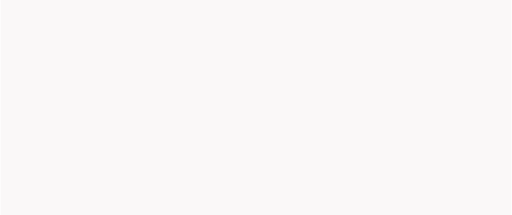
t = 0.00 s
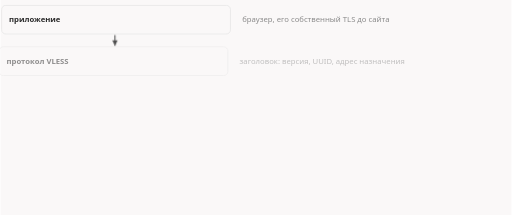
t = 1.67 s
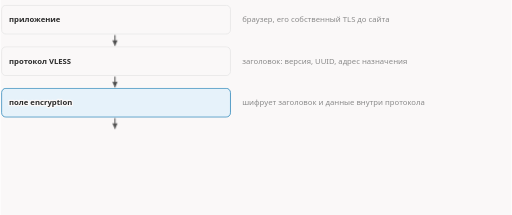
t = 3.33 s
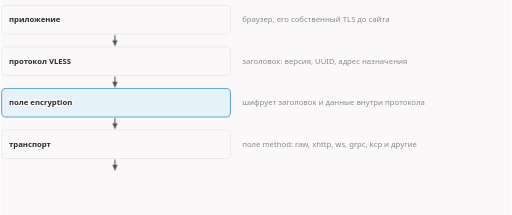
t = 5.00 s
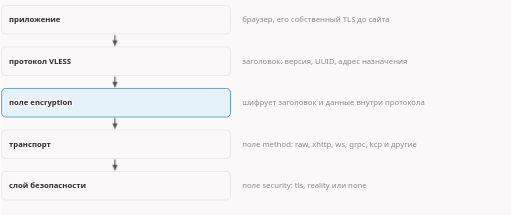
t = 6.67 s
t = 8.33 s: frame unchanged from t = 6.67 s, image omitted

The animated SVG that drew these frames (rendered in a browser with its animation timeline set to each time). Animation: 9 CSS @keyframes rules; one cycle of 10.00 s, repeats indefinitely.

<svg xmlns="http://www.w3.org/2000/svg" class="dsh-vless-encryption-layers" viewBox="0 0 960 404" width="960" height="404" role="img" aria-labelledby="dsh-vless-encryption-layers-t dsh-vless-encryption-layers-d">
<title id="dsh-vless-encryption-layers-t">VLESS Encryption — шифрование внутри протокола VLESS</title>
<desc id="dsh-vless-encryption-layers-d">Приложение со своим TLS до сайта передаёт данные протоколу VLESS. Поле encryption включает собственное шифрование протокола: оно закрывает и заголовок VLESS (версия, UUID, адрес назначения), и данные ещё до того, как они попадут в транспорт и слой безопасности.</desc>
<style>.dsh-vless-encryption-layers{--fg:var(--dark,#2b2b2b);--fg2:var(--darkgray,#4e4e4e);--mute:var(--gray,#8a8a8a);--line:var(--lightgray,#e5e5e5);--acc:var(--secondary,#1f7fb5);--tint:var(--highlight,rgba(178,225,255,.28));--bg:var(--light,#faf8f8);--rej:#c4372b;--rejt:rgba(196,55,43,.10)}@media (prefers-color-scheme:dark){.dsh-vless-encryption-layers{--fg:var(--dark,#ebebec);--fg2:var(--darkgray,#d4d4d4);--mute:var(--gray,#8c8c8c);--line:var(--lightgray,#393639);--acc:var(--secondary,#b2e1ff);--tint:var(--highlight,rgba(178,225,255,.12));--bg:var(--light,#161618);--rej:#ff8f80;--rejt:rgba(255,143,128,.13)}}.dsh-vless-encryption-layers .dsh-vless-encryption-layers-bg{fill:var(--bg)}.dsh-vless-encryption-layers text{font-family:var(--bodyFont,'Source Sans 3'),system-ui,-apple-system,'Segoe UI',Roboto,sans-serif;font-size:16px;fill:var(--fg2)}.dsh-vless-encryption-layers .dsh-vless-encryption-layers-t{paint-order:stroke;stroke:var(--bg);stroke-width:5px;stroke-linejoin:round}.dsh-vless-encryption-layers .dsh-vless-encryption-layers-tk{font-weight:600;fill:var(--fg);paint-order:stroke;stroke:var(--bg);stroke-width:5px;stroke-linejoin:round}.dsh-vless-encryption-layers .dsh-vless-encryption-layers-m{font-family:var(--codeFont,'JetBrains Mono'),ui-monospace,'Cascadia Code',Consolas,monospace;font-size:14.5px;paint-order:stroke;stroke:var(--bg);stroke-width:5px;stroke-linejoin:round}.dsh-vless-encryption-layers .dsh-vless-encryption-layers-mk{font-family:var(--codeFont,'JetBrains Mono'),ui-monospace,'Cascadia Code',Consolas,monospace;font-size:14.5px;font-weight:600;fill:var(--fg)}.dsh-vless-encryption-layers .dsh-vless-encryption-layers-ml{font-family:var(--codeFont,'JetBrains Mono'),ui-monospace,'Cascadia Code',Consolas,monospace;font-size:18px;font-weight:600;fill:var(--fg)}.dsh-vless-encryption-layers .dsh-vless-encryption-layers-cap{font-family:var(--headerFont,Inter),system-ui,-apple-system,'Segoe UI',Roboto,sans-serif;font-size:11.5px;font-weight:600;letter-spacing:.08em;text-transform:uppercase;fill:var(--mute)}.dsh-vless-encryption-layers .dsh-vless-encryption-layers-sm{font-size:14.5px}.dsh-vless-encryption-layers .dsh-vless-encryption-layers-mu{fill:var(--mute)}.dsh-vless-encryption-layers .dsh-vless-encryption-layers-fg{fill:var(--fg)}.dsh-vless-encryption-layers .dsh-vless-encryption-layers-acc{fill:var(--acc)}.dsh-vless-encryption-layers .dsh-vless-encryption-layers-rej{fill:var(--rej)}.dsh-vless-encryption-layers .dsh-vless-encryption-layers-c{text-anchor:middle}.dsh-vless-encryption-layers .dsh-vless-encryption-layers-r{text-anchor:end}.dsh-vless-encryption-layers .dsh-vless-encryption-layers-bx{fill:var(--bg);stroke:var(--line);stroke-width:1.4}.dsh-vless-encryption-layers .dsh-vless-encryption-layers-bxa{fill:var(--tint);stroke:var(--acc);stroke-width:1.4}.dsh-vless-encryption-layers .dsh-vless-encryption-layers-bxr{fill:var(--rejt);stroke:var(--rej);stroke-width:1.4}.dsh-vless-encryption-layers .dsh-vless-encryption-layers-bxd{fill:none;stroke:var(--mute);stroke-width:1.3;stroke-dasharray:3 3}.dsh-vless-encryption-layers .dsh-vless-encryption-layers-bxn{fill:none;stroke:none}.dsh-vless-encryption-layers .dsh-vless-encryption-layers-lf{fill:none;stroke:var(--line);stroke-width:1.2}.dsh-vless-encryption-layers .dsh-vless-encryption-layers-lfd{fill:none;stroke:var(--line);stroke-width:1.2;stroke-dasharray:4 5}.dsh-vless-encryption-layers .dsh-vless-encryption-layers-lm{fill:none;stroke:var(--mute);stroke-width:1.4}.dsh-vless-encryption-layers .dsh-vless-encryption-layers-lmd{fill:none;stroke:var(--mute);stroke-width:1.4;stroke-dasharray:4 5}.dsh-vless-encryption-layers .dsh-vless-encryption-layers-lr{fill:none;stroke:var(--rej);stroke-width:2}.dsh-vless-encryption-layers .dsh-vless-encryption-layers-la{fill:none;stroke:var(--acc);stroke-width:2}.dsh-vless-encryption-layers .dsh-vless-encryption-layers-ln-a{fill:none;stroke:var(--acc);stroke-width:2;stroke-dasharray:100}.dsh-vless-encryption-layers .dsh-vless-encryption-layers-ln-f{fill:none;stroke:var(--fg2);stroke-width:2;stroke-dasharray:100}.dsh-vless-encryption-layers .dsh-vless-encryption-layers-ln-r{fill:none;stroke:var(--rej);stroke-width:2;stroke-dasharray:100}.dsh-vless-encryption-layers .dsh-vless-encryption-layers-sl-a{fill:none;stroke:var(--acc);stroke-width:2}.dsh-vless-encryption-layers .dsh-vless-encryption-layers-sl-f{fill:none;stroke:var(--fg2);stroke-width:2}.dsh-vless-encryption-layers .dsh-vless-encryption-layers-sl-r{fill:none;stroke:var(--rej);stroke-width:2}.dsh-vless-encryption-layers .dsh-vless-encryption-layers-bxbg{fill:var(--bg);stroke:none}.dsh-vless-encryption-layers .dsh-vless-encryption-layers-hd-a{fill:var(--acc)}.dsh-vless-encryption-layers .dsh-vless-encryption-layers-hd-f{fill:var(--fg2)}.dsh-vless-encryption-layers .dsh-vless-encryption-layers-hd-r{fill:var(--rej)}.dsh-vless-encryption-layers .dsh-vless-encryption-layers-dot{fill:var(--acc)}.dsh-vless-encryption-layers .dsh-vless-encryption-layers-ring{fill:none;stroke:var(--acc);stroke-width:1.8}.dsh-vless-encryption-layers .dsh-vless-encryption-layers-nd{fill:var(--bg);stroke:var(--mute);stroke-width:1.5}.dsh-vless-encryption-layers .dsh-vless-encryption-layers-ndr{fill:var(--rejt);stroke:var(--rej);stroke-width:1.8}.dsh-vless-encryption-layers .dsh-vless-encryption-layers-nda{fill:var(--tint);stroke:var(--acc);stroke-width:1.8}.dsh-vless-encryption-layers .a{animation-duration:10.0s;animation-timing-function:cubic-bezier(.3,.6,.25,1);animation-iteration-count:infinite;animation-fill-mode:both}@media (prefers-reduced-motion:reduce){.dsh-vless-encryption-layers .a{animation:none}.dsh-vless-encryption-layers .tr{display:none}}figure.dsh-vless-encryption-layers-fig{margin:1.6rem 0;overflow-x:auto}figure.dsh-vless-encryption-layers-fig>svg{display:block;width:100%;min-width:680px;height:auto}@keyframes dsh-vless-encryption-layers-k1{0.0%{opacity:0;transform:translate(-10px,0px)}4.0%{opacity:0;transform:translate(-10px,0px)}7.0%{opacity:1;transform:translate(0px,0px)}94.5%{opacity:1;transform:translate(0px,0px)}98.5%{opacity:0;transform:translate(-10px,0px)}100%{opacity:0;transform:translate(-10px,0px)}}.dsh-vless-encryption-layers .dsh-vless-encryption-layers-e1{animation-name:dsh-vless-encryption-layers-k1}@keyframes dsh-vless-encryption-layers-k2{0.0%{opacity:0;transform:translate(0px,0px)}8.0%{opacity:0;transform:translate(0px,0px)}10.0%{opacity:1;transform:translate(0px,0px)}94.5%{opacity:1;transform:translate(0px,0px)}98.5%{opacity:0;transform:translate(0px,0px)}100%{opacity:0;transform:translate(0px,0px)}}.dsh-vless-encryption-layers .dsh-vless-encryption-layers-e2{animation-name:dsh-vless-encryption-layers-k2}@keyframes dsh-vless-encryption-layers-k3{0.0%{opacity:0;transform:translate(-10px,0px)}16.0%{opacity:0;transform:translate(-10px,0px)}19.0%{opacity:1;transform:translate(0px,0px)}94.5%{opacity:1;transform:translate(0px,0px)}98.5%{opacity:0;transform:translate(-10px,0px)}100%{opacity:0;transform:translate(-10px,0px)}}.dsh-vless-encryption-layers .dsh-vless-encryption-layers-e3{animation-name:dsh-vless-encryption-layers-k3}@keyframes dsh-vless-encryption-layers-k4{0.0%{opacity:0;transform:translate(0px,0px)}20.0%{opacity:0;transform:translate(0px,0px)}22.0%{opacity:1;transform:translate(0px,0px)}94.5%{opacity:1;transform:translate(0px,0px)}98.5%{opacity:0;transform:translate(0px,0px)}100%{opacity:0;transform:translate(0px,0px)}}.dsh-vless-encryption-layers .dsh-vless-encryption-layers-e4{animation-name:dsh-vless-encryption-layers-k4}@keyframes dsh-vless-encryption-layers-k5{0.0%{opacity:0;transform:translate(-10px,0px)}28.0%{opacity:0;transform:translate(-10px,0px)}31.0%{opacity:1;transform:translate(0px,0px)}94.5%{opacity:1;transform:translate(0px,0px)}98.5%{opacity:0;transform:translate(-10px,0px)}100%{opacity:0;transform:translate(-10px,0px)}}.dsh-vless-encryption-layers .dsh-vless-encryption-layers-e5{animation-name:dsh-vless-encryption-layers-k5}@keyframes dsh-vless-encryption-layers-k6{0.0%{opacity:0;transform:translate(0px,0px)}32.0%{opacity:0;transform:translate(0px,0px)}34.0%{opacity:1;transform:translate(0px,0px)}94.5%{opacity:1;transform:translate(0px,0px)}98.5%{opacity:0;transform:translate(0px,0px)}100%{opacity:0;transform:translate(0px,0px)}}.dsh-vless-encryption-layers .dsh-vless-encryption-layers-e6{animation-name:dsh-vless-encryption-layers-k6}@keyframes dsh-vless-encryption-layers-k7{0.0%{opacity:0;transform:translate(-10px,0px)}40.0%{opacity:0;transform:translate(-10px,0px)}43.0%{opacity:1;transform:translate(0px,0px)}94.5%{opacity:1;transform:translate(0px,0px)}98.5%{opacity:0;transform:translate(-10px,0px)}100%{opacity:0;transform:translate(-10px,0px)}}.dsh-vless-encryption-layers .dsh-vless-encryption-layers-e7{animation-name:dsh-vless-encryption-layers-k7}@keyframes dsh-vless-encryption-layers-k8{0.0%{opacity:0;transform:translate(0px,0px)}44.0%{opacity:0;transform:translate(0px,0px)}46.0%{opacity:1;transform:translate(0px,0px)}94.5%{opacity:1;transform:translate(0px,0px)}98.5%{opacity:0;transform:translate(0px,0px)}100%{opacity:0;transform:translate(0px,0px)}}.dsh-vless-encryption-layers .dsh-vless-encryption-layers-e8{animation-name:dsh-vless-encryption-layers-k8}@keyframes dsh-vless-encryption-layers-k9{0.0%{opacity:0;transform:translate(-10px,0px)}52.0%{opacity:0;transform:translate(-10px,0px)}55.0%{opacity:1;transform:translate(0px,0px)}94.5%{opacity:1;transform:translate(0px,0px)}98.5%{opacity:0;transform:translate(-10px,0px)}100%{opacity:0;transform:translate(-10px,0px)}}.dsh-vless-encryption-layers .dsh-vless-encryption-layers-e9{animation-name:dsh-vless-encryption-layers-k9}.dsh-vless-encryption-layers .dsh-vless-encryption-layers-dsh{stroke-dasharray:5 5}</style>
<rect class="dsh-vless-encryption-layers-bg" x="0" y="0" width="960" height="404"/>
<g class="a dsh-vless-encryption-layers-e1"><rect class="dsh-vless-encryption-layers-bx" x="2" y="10" width="430" height="54" rx="8"/><text class="dsh-vless-encryption-layers-tk dsh-vless-encryption-layers-sm" x="16" y="42.0">приложение</text><text class="dsh-vless-encryption-layers-mu dsh-vless-encryption-layers-sm" x="454" y="42.0">браузер, его собственный TLS до сайта</text></g>
<g class="a dsh-vless-encryption-layers-e2"><path class="dsh-vless-encryption-layers-sl-f" d="M215.0 66L215.0 86"/><polygon class="dsh-vless-encryption-layers-hd-f" points="215.0,86.0 210.0,76.0 220.0,76.0"/></g>
<g class="a dsh-vless-encryption-layers-e3"><rect class="dsh-vless-encryption-layers-bx" x="2" y="88" width="430" height="54" rx="8"/><text class="dsh-vless-encryption-layers-tk dsh-vless-encryption-layers-sm" x="16" y="120.0">протокол VLESS</text><text class="dsh-vless-encryption-layers-mu dsh-vless-encryption-layers-sm" x="454" y="120.0">заголовок: версия, UUID, адрес назначения</text></g>
<g class="a dsh-vless-encryption-layers-e4"><path class="dsh-vless-encryption-layers-sl-f" d="M215.0 144L215.0 164"/><polygon class="dsh-vless-encryption-layers-hd-f" points="215.0,164.0 210.0,154.0 220.0,154.0"/></g>
<g class="a dsh-vless-encryption-layers-e5"><rect class="dsh-vless-encryption-layers-bxa" x="2" y="166" width="430" height="54" rx="8"/><text class="dsh-vless-encryption-layers-tk dsh-vless-encryption-layers-sm" x="16" y="198.0">поле encryption</text><text class="dsh-vless-encryption-layers-mu dsh-vless-encryption-layers-sm" x="454" y="198.0">шифрует заголовок и данные внутри протокола</text></g>
<g class="a dsh-vless-encryption-layers-e6"><path class="dsh-vless-encryption-layers-sl-f" d="M215.0 222L215.0 242"/><polygon class="dsh-vless-encryption-layers-hd-f" points="215.0,242.0 210.0,232.0 220.0,232.0"/></g>
<g class="a dsh-vless-encryption-layers-e7"><rect class="dsh-vless-encryption-layers-bx" x="2" y="244" width="430" height="54" rx="8"/><text class="dsh-vless-encryption-layers-tk dsh-vless-encryption-layers-sm" x="16" y="276.0">транспорт</text><text class="dsh-vless-encryption-layers-mu dsh-vless-encryption-layers-sm" x="454" y="276.0">поле method: raw, xhttp, ws, grpc, kcp и другие</text></g>
<g class="a dsh-vless-encryption-layers-e8"><path class="dsh-vless-encryption-layers-sl-f" d="M215.0 300L215.0 320"/><polygon class="dsh-vless-encryption-layers-hd-f" points="215.0,320.0 210.0,310.0 220.0,310.0"/></g>
<g class="a dsh-vless-encryption-layers-e9"><rect class="dsh-vless-encryption-layers-bx" x="2" y="322" width="430" height="54" rx="8"/><text class="dsh-vless-encryption-layers-tk dsh-vless-encryption-layers-sm" x="16" y="354.0">слой безопасности</text><text class="dsh-vless-encryption-layers-mu dsh-vless-encryption-layers-sm" x="454" y="354.0">поле security: tls, reality или none</text></g>
</svg>
